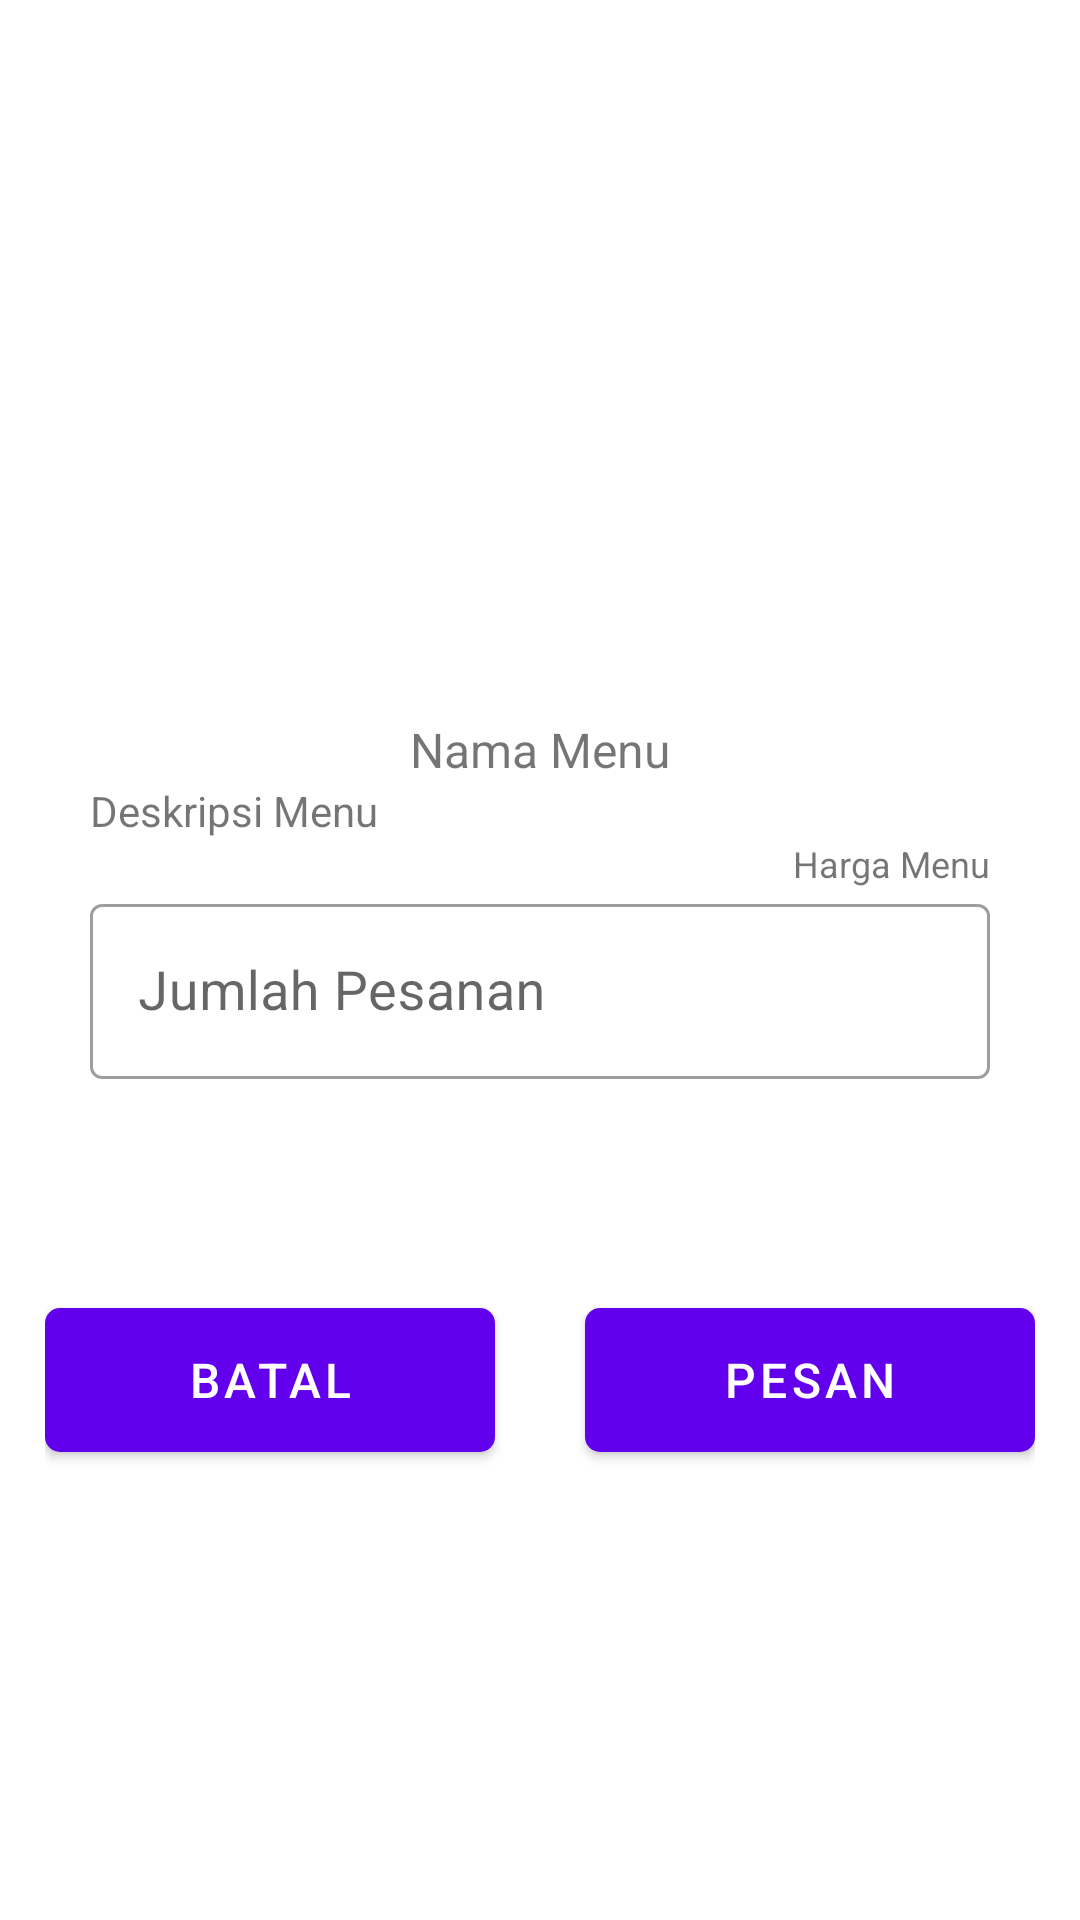

Reconstruct the res/layout file that produces this screen, plus the resources it refers to.
<!-- AndroidManifest.xml: application theme Theme.AKB -->
<!-- res/layout/fragment_tambah_pesanan.xml -->
<?xml version="1.0" encoding="utf-8"?>
<FrameLayout xmlns:android="http://schemas.android.com/apk/res/android"
    xmlns:app="http://schemas.android.com/apk/res-auto"
    xmlns:tools="http://schemas.android.com/tools"
    android:id="@+id/frame_tambah_pesanan"
    android:layout_width="match_parent"
    android:layout_height="match_parent"
    android:background="#FFFFFF"
    android:clickable="true"
    tools:context=".View.TambahPesanan">

    <LinearLayout
        android:layout_width="match_parent"
        android:layout_height="match_parent"
        android:gravity="center_horizontal"
        android:orientation="vertical">

        <LinearLayout
            android:layout_width="match_parent"
            android:layout_height="wrap_content"
            android:layout_marginTop="30dp"
            android:gravity="center_horizontal"
            android:orientation="vertical">

            <FrameLayout
                android:layout_width="wrap_content"
                android:layout_height="wrap_content"
                android:layout_marginBottom="5dp">

                <ImageView
                    android:id="@+id/ivGambar"
                    android:layout_width="300dp"
                    android:layout_height="180dp"
                    android:layout_margin="2dp"
                    android:scaleType="centerCrop"
                    app:srcCompat="@drawable/ic_baseline_image_24" />
            </FrameLayout>
        </LinearLayout>

        <LinearLayout
            android:layout_width="300dp"
            android:layout_height="wrap_content"
            android:layout_marginTop="20dp"
            android:orientation="vertical">

            <TextView
                android:id="@+id/tvNamaMenu"
                android:layout_width="wrap_content"
                android:layout_height="wrap_content"
                android:layout_gravity="center_horizontal"
                android:textSize="16sp"
                android:text="Nama Menu" />

            <TextView
                android:id="@+id/tvDeskripsiMenu"
                android:layout_width="wrap_content"
                android:layout_height="wrap_content"
                android:textSize="14sp"
                android:text="Deskripsi Menu" />

            <TextView
                android:id="@+id/tvHargaMenu"
                android:layout_width="wrap_content"
                android:layout_height="wrap_content"
                android:textSize="12sp"
                android:layout_gravity="end"
                android:text="Harga Menu" />

            <com.google.android.material.textfield.TextInputLayout
                style="@style/Widget.MaterialComponents.TextInputLayout.OutlinedBox"
                android:layout_width="match_parent"
                android:layout_height="match_parent"
                android:hint="Jumlah Pesanan"
                app:errorEnabled="true">

                <com.google.android.material.textfield.TextInputEditText
                    android:id="@+id/txtJumlahPesanan"
                    android:layout_width="match_parent"
                    android:layout_height="wrap_content"
                    android:inputType="number"
                    android:textSize="18sp" />

            </com.google.android.material.textfield.TextInputLayout>
        </LinearLayout>

        <LinearLayout
            android:layout_width="wrap_content"
            android:layout_height="wrap_content"
            android:layout_marginTop="50dp"
            android:gravity="center_horizontal"
            android:orientation="horizontal">

            <com.google.android.material.button.MaterialButton
                android:id="@+id/btnBatal"
                style="@style/Widget.MaterialComponents.Button"
                android:layout_width="150dp"
                android:layout_height="60dp"
                android:paddingLeft="10dp"
                android:paddingRight="10dp"
                android:text="Batal"
                android:textColor="#FFFFFF"
                android:textSize="16sp"
                app:cornerRadius="5dp" />

            <com.google.android.material.button.MaterialButton
                android:id="@+id/btnPesan"
                style="@style/Widget.MaterialComponents.Button"
                android:layout_width="150dp"
                android:layout_height="60dp"
                android:layout_marginLeft="30dp"
                android:paddingLeft="10dp"
                android:paddingRight="10dp"
                android:text="Pesan"
                android:textColor="#FFFFFF"
                android:textSize="16sp"
                app:cornerRadius="5dp" />
        </LinearLayout>
    </LinearLayout>

</FrameLayout>
<!-- resources referenced by this layout -->
<resources>
  <style name="Theme.AKB" parent="Theme.MaterialComponents.DayNight.DarkActionBar">
          
          <item name="colorPrimary">@color/purple_500</item>
          <item name="colorPrimaryVariant">@color/purple_700</item>
          <item name="colorOnPrimary">@color/white</item>
          
          <item name="colorSecondary">@color/teal_200</item>
          <item name="colorSecondaryVariant">@color/teal_700</item>
          <item name="colorOnSecondary">@color/black</item>
          
          <item name="android:statusBarColor" tools:targetApi="l">?attr/colorPrimaryVariant</item>
          
      </style>
  <!-- not gathered from this repository: default colours our renderer supplied (Android Studio template values) -->
  <color name="purple_500">#FF6200EE</color>
  <color name="purple_700">#FF3700B3</color>
  <color name="teal_200">#FF03DAC5</color>
  <color name="teal_700">#FF018786</color>
  <color name="black">#FF000000</color>
  <color name="white">#FFFFFFFF</color>
</resources>
